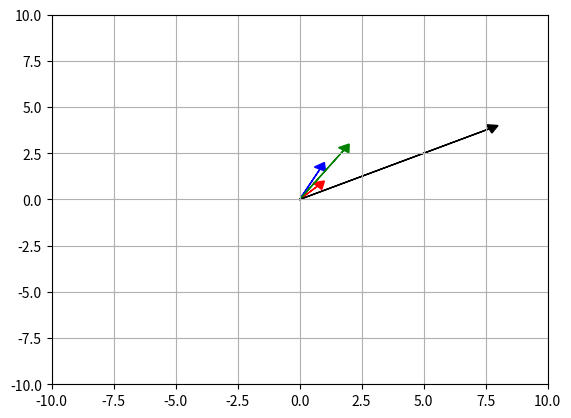

Here is the Python script that generated this plot:
import matplotlib.pyplot as plt
import numpy as np


def plotVector (vector, origin=[0,0], **option):
    
    return plt.arrow(origin[0], origin[1], vector[0], vector[1], head_width=0.5, head_length = 0.4, length_includes_head=True, **option)

#definir vectores
u = np.array([0, 5])
v = np.array([5, 0])
z = np.array([0, -5])
x = np.array([-5,0])

a = np.array([1,1])
b = np.array([1,2])
c = np.array([2,3])
d = np.array([8,4])

#graficar vectores llamo a la funcion
plotVector(a, color="r")
plotVector(b, color="b")
plotVector(c, color="g")
plotVector(d, color="black")

 #traza los limites del eje X y el Y
plt.axis([-10,10,-10,10])

#show and grilla
plt.grid()
plt.show()

